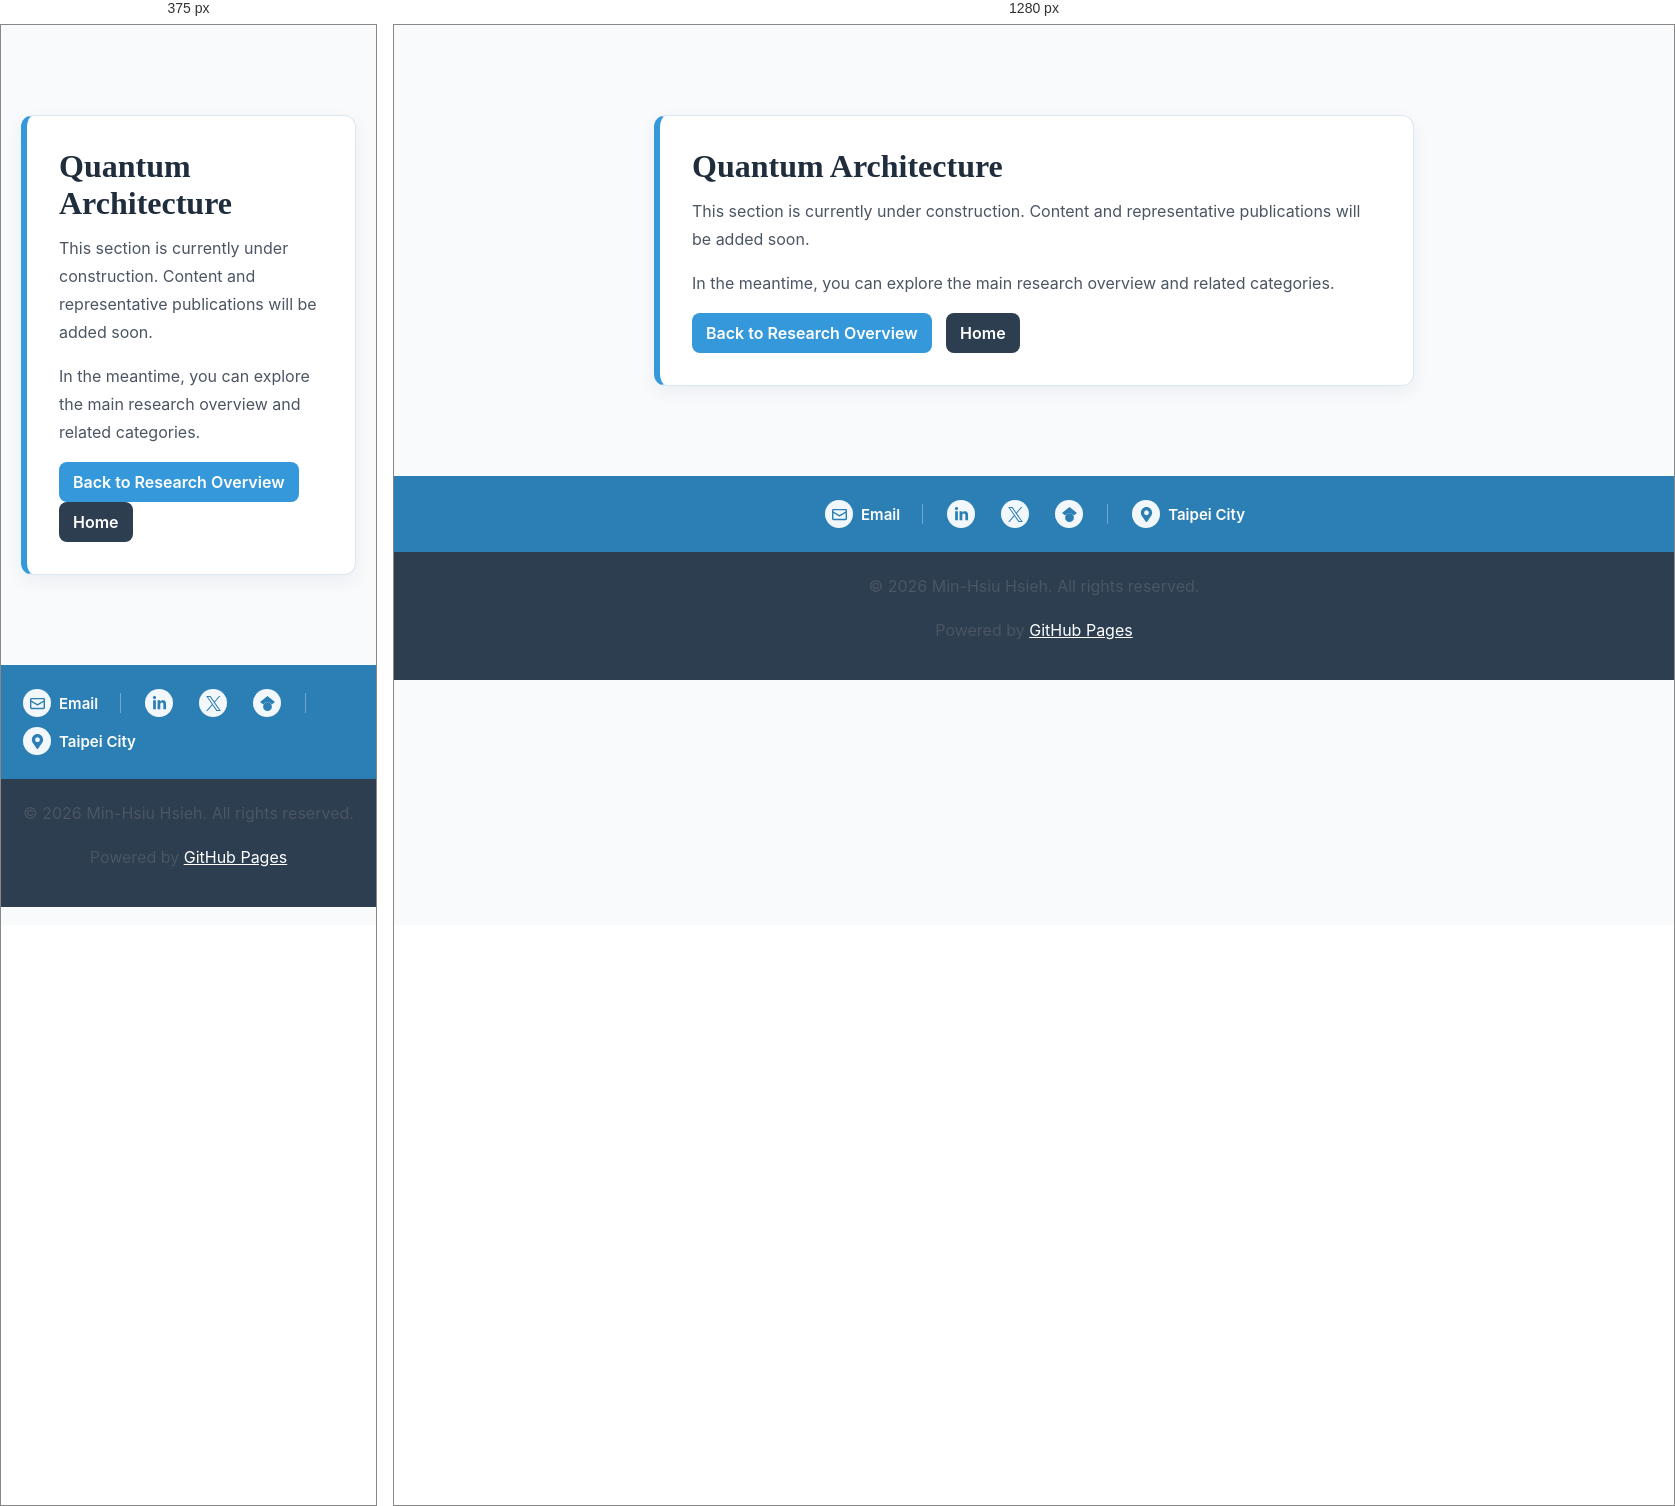
Rendered at 375 px and 1280 px, left to right.

<!-- file: research-arch.html -->
<!DOCTYPE html>
<html lang="en">
<head>
    <meta charset="UTF-8">
    <meta name="viewport" content="width=device-width, initial-scale=1.0">
    <link rel="preconnect" href="https://fonts.googleapis.com">
    <link rel="preconnect" href="https://fonts.gstatic.com" crossorigin>
    <link href="https://fonts.googleapis.com/css2?family=Inter:wght@400;500;600;700&family=Source+Serif+4:wght@600;700&display=swap" rel="stylesheet">
    <meta name="description" content="Quantum Architecture page is currently under construction.">
    <link rel="canonical" href="https://minhsiu.com/research-arch.html">
    <title>Quantum Architecture — Under Construction</title>
    <link rel="icon" type="image/png" sizes="32x32" href="/favicon-32x32.png?v=4">
    <link rel="icon" type="image/png" sizes="64x64" href="/favicon.png?v=4">
    <link rel="apple-touch-icon" href="/apple-touch-icon.png?v=4">
    <style>
        body {font-family:"Inter", -apple-system, BlinkMacSystemFont, "Segoe UI", Roboto, Arial, sans-serif; margin:0; background:#f8fafc; color:#243447;}
        .wrap {max-width:760px; margin:10vh auto; padding:0 20px;}
        .card {background:#fff; border:1px solid #dbe7f3; border-left:6px solid #3498db; border-radius:12px; padding:32px; box-shadow:0 6px 18px rgba(31,45,61,0.06);}
        h1 {font-family:"Source Serif 4", Georgia, serif; margin:0 0 12px; color:#1f2d3d;}
        p {line-height:1.75; color:#4b5563; margin:0 0 16px;}
        .actions a {display:inline-block; margin-right:10px; text-decoration:none; color:#fff; background:#3498db; padding:10px 14px; border-radius:8px; font-weight:600;}
        .actions a.secondary {background:#2c3e50;}
        /* Footer */
        footer {
            background: var(--primary-color, #2c3e50);
            color: white;
            margin-top: 50px;
        }

        .footer-content {
            background: #2b7fb4;
            padding: 24px 0;
        }

        .footer-contact-line {
            display: flex;
            flex-wrap: wrap;
            align-items: center;
            justify-content: center;
            gap: 10px 22px;
            max-width: 980px;
            margin: 0 auto;
            padding: 0 20px;
            color: rgba(255, 255, 255, 0.72);
            font-size: 0.94rem;
        }

        .footer-contact-line a {
            display: inline-flex;
            align-items: center;
            gap: 6px;
            color: white;
            text-decoration: none;
            white-space: nowrap;
        }

        .footer-contact-line a:hover {
            text-decoration: underline;
        }

        .footer-label-link {
            gap: 8px;
            font-weight: 600;
        }

        .footer-label-link:hover {
            text-decoration: none;
        }

        .footer-label-link:hover .footer-link-icon,
        .footer-social-link:hover {
            background: white;
            box-shadow: 0 4px 12px rgba(31, 60, 82, 0.18);
            transform: translateY(-1px);
        }

        .footer-link-icon,
        .footer-social-link {
            width: 28px;
            height: 28px;
            margin: 0 2px;
            display: inline-flex;
            align-items: center;
            justify-content: center;
            gap: 0;
            border: 0;
            border-radius: 50%;
            background: rgba(255, 255, 255, 0.94);
            transition: background 0.2s, box-shadow 0.2s, transform 0.2s;
        }

        .footer-social-link:hover {
            text-decoration: none;
        }

        .footer-contact-line svg {
            width: 15px;
            height: 15px;
            fill: #2b7fb4;
        }

        .footer-separator {
            width: 1px;
            height: 20px;
            background: rgba(255, 255, 255, 0.32);
        }

        footer .copyright {
            background: var(--primary-color, #2c3e50);
            color: white;
            text-align: center;
            padding: 20px 0;
        }

        footer a {
            color: white;
            text-decoration: underline;
        }

        @media (max-width: 600px) {
            .footer-contact-line {
                justify-content: flex-start;
            }
        }


    </style>
</head>
<body>
    <div class="wrap">
        <div class="card">
            <h1>Quantum Architecture</h1>
            <p>This section is currently under construction. Content and representative publications will be added soon.</p>
            <p>In the meantime, you can explore the main research overview and related categories.</p>
            <div class="actions">
                <a href="research.html">Back to Research Overview</a>
                <a class="secondary" href="index.html">Home</a>
            </div>
        </div>
    </div>
    <footer>
        <div class="footer-content">
            <div class="footer-contact-line" aria-label="Contact and profile links">
                <a class="footer-label-link" href="mailto:min-hsiu.hsieh@foxconn.com">
                    <span class="footer-link-icon" aria-hidden="true">
                        <svg viewBox="0 0 512 512"><path d="M48 64h416c26.5 0 48 21.5 48 48v288c0 26.5-21.5 48-48 48H48c-26.5 0-48-21.5-48-48V112c0-26.5 21.5-48 48-48zm0 48v40.8l208 122.4 208-122.4V112H48zm416 96.5L268.2 323.7c-7.5 4.4-16.9 4.4-24.4 0L48 208.5V400h416V208.5z"/></svg>
                    </span>
                    Email
                </a>
                <span class="footer-separator" aria-hidden="true"></span>
                <a class="footer-social-link" href="https://www.linkedin.com/in/min-hsiu-hsieh-6199b0/" target="_blank" rel="noopener" aria-label="LinkedIn" title="LinkedIn">
                    <svg viewBox="0 0 448 512" aria-hidden="true"><path d="M100.28 448H7.4V148.9h92.88V448zM53.79 108.1C24.09 108.1 0 83.5 0 53.8 0 24.1 24.09 0 53.79 0s53.79 24.1 53.79 53.8c0 29.7-24.09 54.3-53.79 54.3zM447.9 448h-92.7V302.4c0-34.7-.7-79.2-48.3-79.2-48.3 0-55.7 37.7-55.7 76.7V448h-92.8V148.9h89.1v40.8h1.3c12.4-23.5 42.7-48.3 87.9-48.3 94 0 111.3 61.9 111.3 142.3V448z"/></svg>
                </a>
                <a class="footer-social-link" href="https://x.com/quantum_minhsiu" target="_blank" rel="noopener" aria-label="X" title="X">
                    <svg viewBox="0 0 24 24" aria-hidden="true"><path d="M14.234 10.162 22.977 0h-2.072l-7.591 8.824L7.251 0H.258l9.168 13.343L.258 24H2.33l8.016-9.318L16.749 24h6.993zm-2.837 3.299-.929-1.329L3.076 1.56h3.182l5.965 8.532.929 1.329 7.754 11.09h-3.182z"/></svg>
                </a>
                <a class="footer-social-link" href="https://scholar.google.com/citations?user=UXx1jNYAAAAJ" target="_blank" rel="noopener" aria-label="Google Scholar" title="Google Scholar">
                    <svg viewBox="0 0 24 24" aria-hidden="true"><path d="M5.242 13.769 0 9.5 12 0l12 9.5-5.242 4.269C17.548 11.249 14.978 9.5 12 9.5c-2.977 0-5.548 1.748-6.758 4.269zM12 10a7 7 0 1 0 0 14 7 7 0 0 0 0-14z"/></svg>
                </a>
                <span class="footer-separator" aria-hidden="true"></span>
                <a class="footer-label-link" href="https://maps.app.goo.gl/jwDW2MSc6T7pYtRYA" target="_blank" rel="noopener">
                    <span class="footer-link-icon" aria-hidden="true">
                        <svg viewBox="0 0 384 512"><path d="M192 0C86 0 0 86 0 192c0 77.4 27 99 172.3 309.7 9.5 13.7 29.9 13.7 39.4 0C357 291 384 269.4 384 192 384 86 298 0 192 0zm0 272c-44.2 0-80-35.8-80-80s35.8-80 80-80 80 35.8 80 80-35.8 80-80 80z"/></svg>
                    </span>
                    Taipei City
                </a>
            </div>
        </div>

        <div class="copyright">
            <div class="container">
                <p>&copy; 2026 Min-Hsiu Hsieh. All rights reserved.</p>
                <p>Powered by <a href="https://pages.github.com/" target="_blank" rel="noopener">GitHub Pages</a></p>
            </div>
        </div>
    </footer>
</body>
</html>